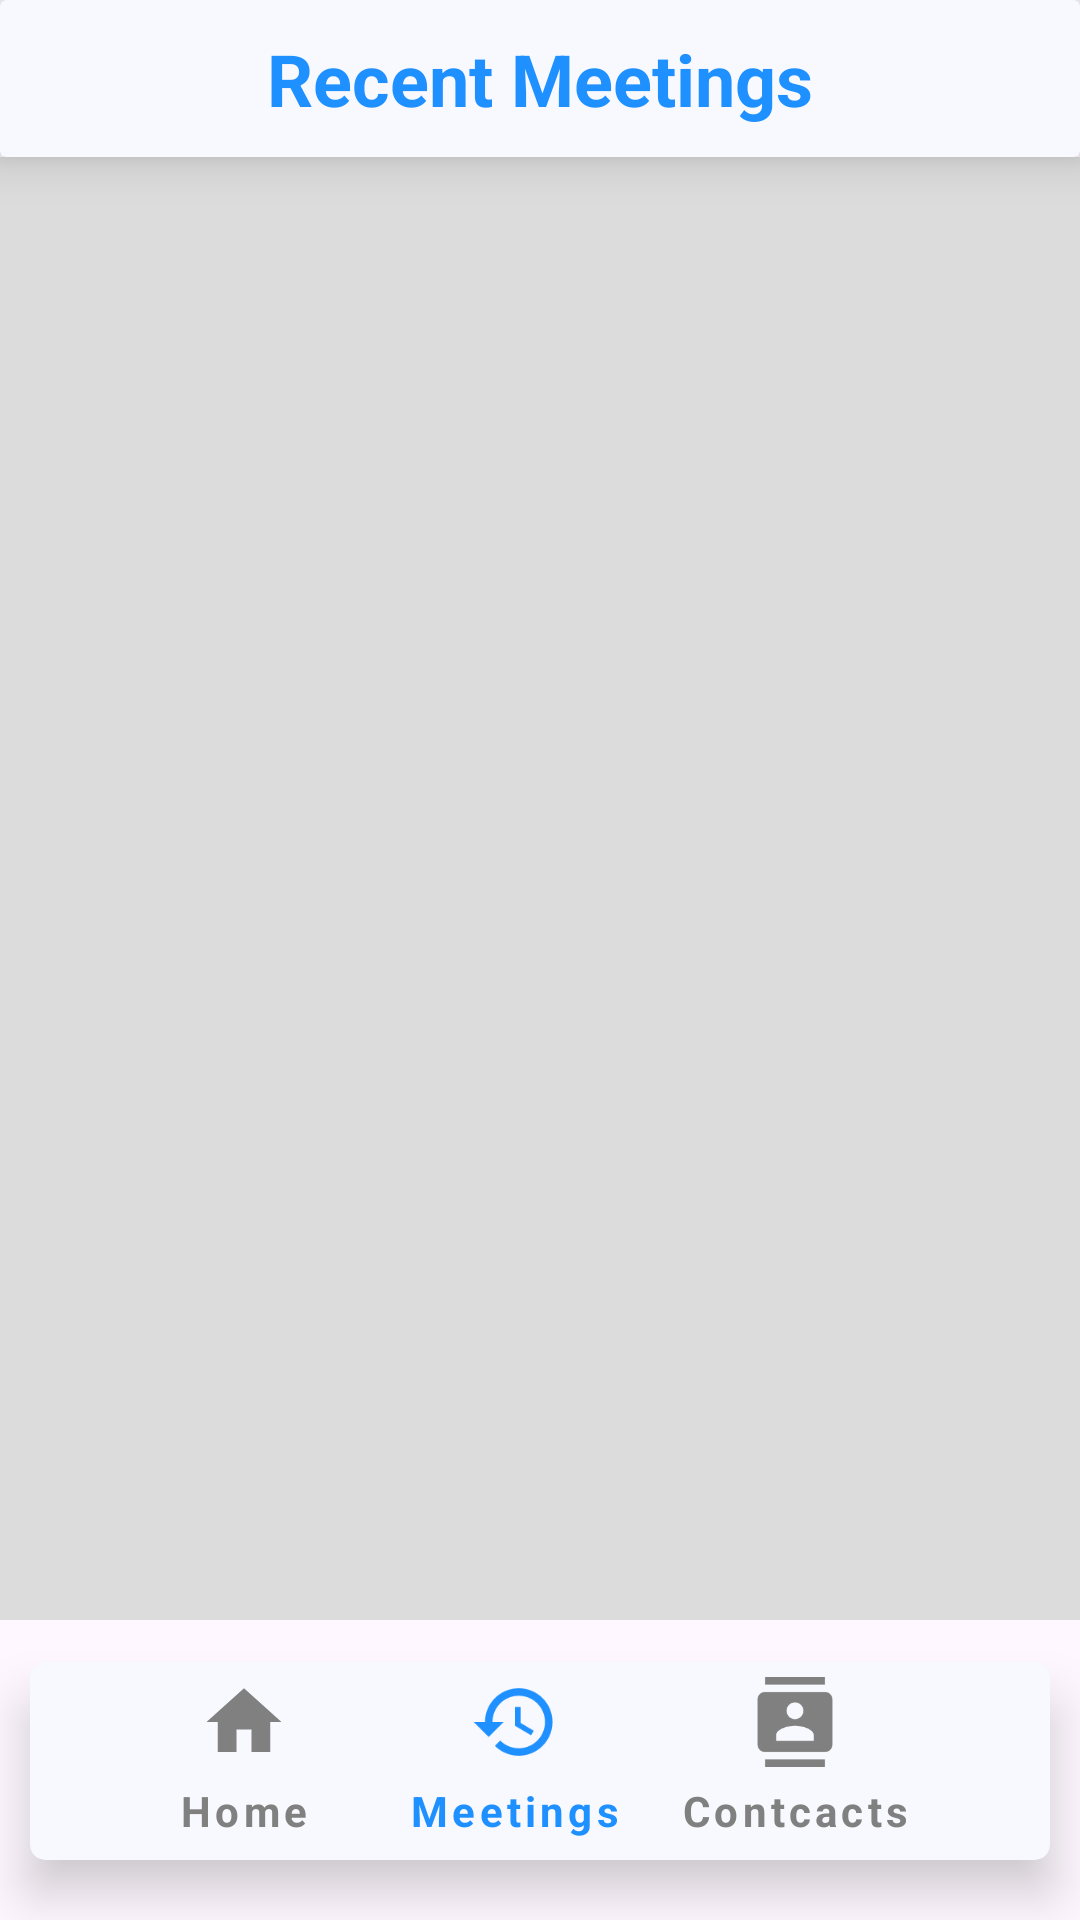

This screen was rendered from an Android layout file. Write that file and the resources it references.
<!-- AndroidManifest.xml: application theme Theme.OnlineMeetingApp -->
<!-- res/layout/activity_meetings.xml -->
<?xml version="1.0" encoding="utf-8"?>
<androidx.constraintlayout.widget.ConstraintLayout xmlns:android="http://schemas.android.com/apk/res/android"
    xmlns:app="http://schemas.android.com/apk/res-auto"
    xmlns:tools="http://schemas.android.com/tools"
    android:layout_width="match_parent"
    android:layout_height="match_parent"
    tools:context=".Meetings">

    <RelativeLayout
        android:layout_width="match_parent"
        android:layout_height="match_parent">
        <androidx.cardview.widget.CardView
            android:layout_width="match_parent"
            android:layout_height="wrap_content"
            android:id="@+id/appname"
            android:paddingBottom="10dp"
            android:backgroundTint="@color/ghost_white"
            android:outlineAmbientShadowColor="@color/black"
            app:cardElevation="10dp"
            android:paddingTop="10dp">

            <TextView
                android:layout_width="match_parent"
                android:layout_height="wrap_content"
                android:text="Recent Meetings"
                android:textSize="24sp"
                android:textColor="@color/dodger_blue"
                android:textAlignment="center"
                android:layout_marginTop="10dp"
                android:layout_marginBottom="10dp"
                android:textStyle="bold"/>

        </androidx.cardview.widget.CardView>

        <ScrollView
            android:layout_width="match_parent"
            android:layout_height="match_parent"
            android:id="@+id/scroll"
            android:layout_below="@id/appname"
            android:background="@color/gainsboro"
            android:layout_marginBottom="100dp"
            >

            <LinearLayout
                android:id="@+id/linearLayout"
                android:layout_width="match_parent"
                android:layout_height="wrap_content"
                android:orientation="vertical" />
        </ScrollView>



        <androidx.cardview.widget.CardView
            android:layout_width="match_parent"
            android:layout_height="wrap_content"
            app:cardElevation="10dp"
            android:layout_marginBottom="20dp"
            android:layout_marginLeft="10dp"
            android:backgroundTint="@color/ghost_white"
            android:layout_marginRight="10dp"
            android:layout_alignParentBottom="true"
            app:cardCornerRadius="5dp"
            android:outlineAmbientShadowColor="@color/black">

            <LinearLayout
                android:layout_width="wrap_content"
                android:layout_height="match_parent"
                android:layout_gravity="center"
                android:paddingBottom="7dp"
                android:orientation="horizontal">

                <LinearLayout
                    android:layout_width="wrap_content"
                    android:layout_height="wrap_content"
                    android:layout_marginRight="10dp"
                    android:id="@+id/nevhome"
                    android:orientation="vertical">

                    <ImageView
                        android:layout_width="50dp"
                        android:layout_height="40dp"
                        android:padding="5dp"
                        android:src="@drawable/homeinact"/>
                    <TextView
                        android:layout_width="wrap_content"
                        android:layout_height="wrap_content"
                        android:text="Home"
                        android:layout_gravity="center"
                        android:textStyle="bold"
                        android:textColor="@color/grey"
                        android:letterSpacing="0.1"/>

                </LinearLayout>
                <LinearLayout
                    android:layout_width="wrap_content"
                    android:layout_height="wrap_content"
                    android:layout_marginLeft="20dp"
                    android:layout_marginRight="10dp"
                    android:orientation="vertical">

                    <ImageView
                        android:layout_width="50dp"
                        android:layout_height="40dp"
                        android:padding="5dp"
                        android:layout_gravity="center"
                        android:src="@drawable/historydemact"/>
                    <TextView
                        android:layout_width="wrap_content"
                        android:layout_height="wrap_content"
                        android:text="Meetings"
                        android:layout_gravity="center"
                        android:textStyle="bold"
                        android:textColor="@color/dodger_blue"
                        android:letterSpacing="0.1"/>

                </LinearLayout>
                <LinearLayout
                    android:layout_width="wrap_content"
                    android:layout_height="wrap_content"
                    android:id="@+id/contacts"
                    android:layout_marginLeft="10dp"
                    android:orientation="vertical">

                    <ImageView
                        android:layout_width="50dp"
                        android:layout_height="40dp"
                        android:padding="5dp"
                        android:layout_gravity="center"
                        android:src="@drawable/contactsdem"/>
                    <TextView
                        android:layout_width="wrap_content"
                        android:layout_height="wrap_content"
                        android:text="Contcacts"
                        android:textColor="@color/grey"
                        android:layout_gravity="center"
                        android:textStyle="bold"
                        android:letterSpacing="0.1"/>

                </LinearLayout>


            </LinearLayout>


        </androidx.cardview.widget.CardView>

    </RelativeLayout>

</androidx.constraintlayout.widget.ConstraintLayout>
<!-- resources referenced by this layout -->
<resources>
  <color name="black">#FF000000</color>
  <color name="dodger_blue">#1E90FF</color>
  <color name="gainsboro">#DCDCDC</color>
  <color name="ghost_white">#F8F8FF</color>
  <color name="grey">#808080</color>
  <!-- drawable contactsdem (drawable) -->
  <vector android:height="24dp" android:tint="@color/grey"
      android:viewportHeight="24" android:viewportWidth="24"
      android:width="24dp" xmlns:android="http://schemas.android.com/apk/res/android">
      <path android:fillColor="@android:color/white" android:pathData="M20,0L4,0v2h16L20,0zM4,24h16v-2L4,22v2zM20,4L4,4c-1.1,0 -2,0.9 -2,2v12c0,1.1 0.9,2 2,2h16c1.1,0 2,-0.9 2,-2L22,6c0,-1.1 -0.9,-2 -2,-2zM12,6.75c1.24,0 2.25,1.01 2.25,2.25s-1.01,2.25 -2.25,2.25S9.75,10.24 9.75,9 10.76,6.75 12,6.75zM17,17L7,17v-1.5c0,-1.67 3.33,-2.5 5,-2.5s5,0.83 5,2.5L17,17z"/>
  </vector>
  <!-- drawable historydemact (drawable) -->
  <vector xmlns:tools="http://schemas.android.com/tools"
      android:height="24dp" android:tint="@color/dodger_blue"
      android:viewportHeight="24" android:viewportWidth="24"
      android:width="24dp" xmlns:android="http://schemas.android.com/apk/res/android">
      <path android:fillColor="@android:color/white" android:pathData="M13,3c-4.97,0 -9,4.03 -9,9L1,12l3.89,3.89 0.07,0.14L9,12L6,12c0,-3.87 3.13,-7 7,-7s7,3.13 7,7 -3.13,7 -7,7c-1.93,0 -3.68,-0.79 -4.94,-2.06l-1.42,1.42C8.27,19.99 10.51,21 13,21c4.97,0 9,-4.03 9,-9s-4.03,-9 -9,-9zM12,8v5l4.28,2.54 0.72,-1.21 -3.5,-2.08L13.5,8L12,8z"/>
  </vector>
  <!-- drawable homeinact (drawable) -->
  <vector xmlns:tools="http://schemas.android.com/tools"
      android:height="24dp" android:tint="@color/grey"
      android:viewportHeight="24" android:viewportWidth="24"
      android:width="24dp" xmlns:android="http://schemas.android.com/apk/res/android">
      <path android:fillColor="@android:color/white" android:pathData="M10,20v-6h4v6h5v-8h3L12,3 2,12h3v8z"/>
  </vector>
  <style name="Theme.OnlineMeetingApp" parent="Base.Theme.OnlineMeetingApp" />
  <style name="Base.Theme.OnlineMeetingApp" parent="Theme.Material3.DayNight.NoActionBar">
  
           <item name="android:textColor">@color/black</item>
          <item name="android:windowDrawsSystemBarBackgrounds">true</item>
          <item name="android:statusBarColor">@color/amp_transparent</item>
          
          
      </style>
  <color name="amp_transparent">#00000000</color>
</resources>
